Run: headless pygame with SDL's dummy video driver; simulated clock (each Clock.tick advances the game by its frame time, no real sleeping); random seed 0; keys injected as events and as key.get_pressed() state; mouse plan: one left click at the window centre at the start of phase 2, then a move to the lower-right quarter at the start of phase 3; restart key R tapped at the start of phases 3 and 4.
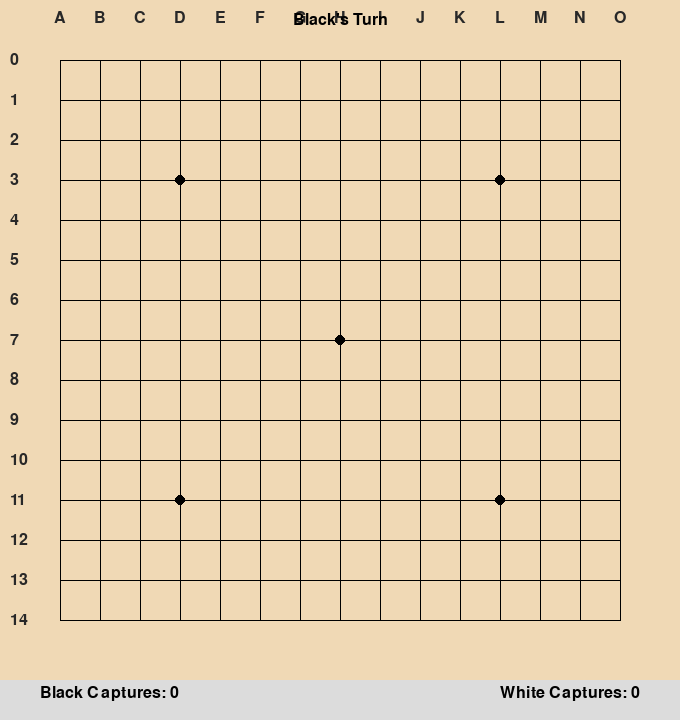
Frame 1 of 4 · flips 1–60 · no input
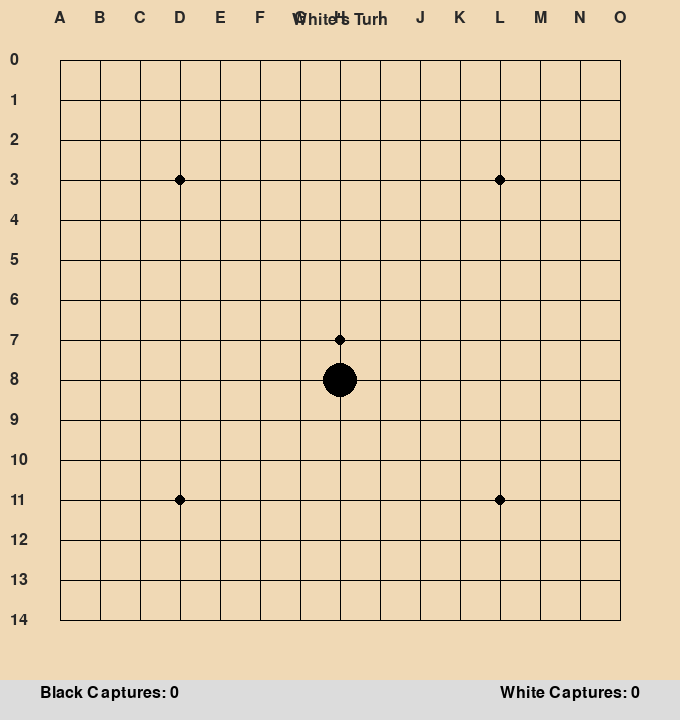
Frame 2 of 4 · flips 61–180 · clicked the window centre · tapped SPACE, RETURN · held RIGHT (→), D
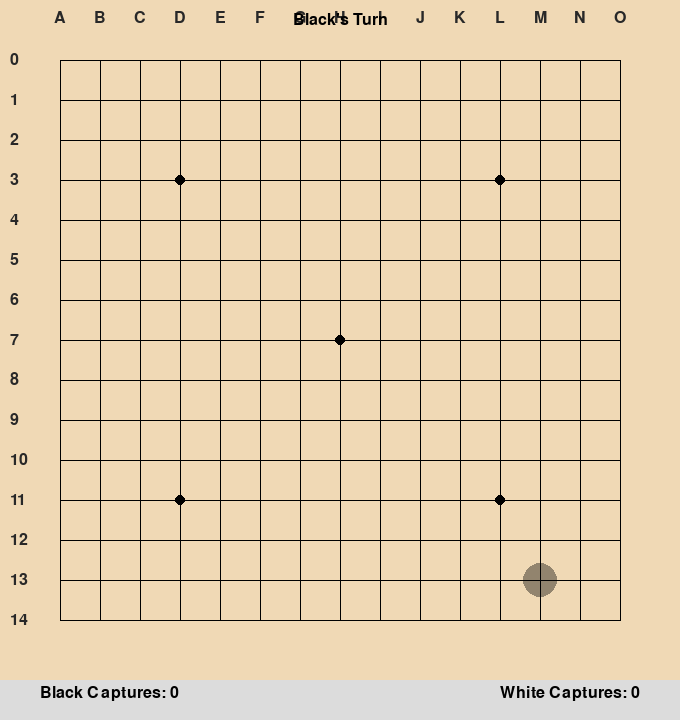
Frame 3 of 4 · flips 181–300 · moved the mouse to the lower-right quarter · tapped R · held DOWN (↓), S
Frame 4 of 4 · flips 301–420 · tapped R · held LEFT (←), A, UP (↑), W · screen unchanged from frame 3, image omitted

The pygame program that drew these frames:

import copy  # We will need this for move simulation
import sys
import time

import pygame

# --- Constants ---
# (Same as M2)
BOARD_SIZE = 15
SQUARE_SIZE = 40
MARGIN = 40
WIDTH = BOARD_SIZE * SQUARE_SIZE + 2 * MARGIN
HEIGHT = BOARD_SIZE * SQUARE_SIZE + 2 * MARGIN + 40
COLOR_BOARD = (240, 217, 181)
COLOR_BLACK = (0, 0, 0)
COLOR_WHITE = (255, 255, 255)
COLOR_GRID = (0, 0, 0)
COLOR_TEXT = (40, 40, 40)
COLOR_CAPTURE_BG = (220, 220, 220)
# --- New for M3 ---
COLOR_ILLEGAL = (255, 0, 0, 150) # For visualizing illegal moves

EMPTY = 0
BLACK_PLAYER = 1
WHITE_PLAYER = 2

class GomokuGame:
    """
    Main class to manage the Gomoku game state and logic.
    Milestone 3: Added Forbidden Double-Three rule (Rule 9 & 10).
                 Refactored core logic to be stateless (for AI).
    """
    def __init__(self):
        # Initialize pygame
        pygame.init()
        pygame.display.set_caption("Gomoku AI Project - Milestone 3")
        self.screen = pygame.display.set_mode((WIDTH, HEIGHT))
        self.font = pygame.font.SysFont("Inter", 24)

        # Game state
        self.board = [[EMPTY for _ in range(BOARD_SIZE)] for _ in range(BOARD_SIZE)]
        self.current_player = BLACK_PLAYER
        self.game_over = False
        self.winner = None
        self.last_move_time = 0.0
        self.captures = {BLACK_PLAYER: 0, WHITE_PLAYER: 0}
        self.WIN_BY_CAPTURES = 5

        # --- New for M3: Hover & Illegal Move UI ---
        self.hover_pos = None
        self.hover_is_illegal = False
        self.illegal_reason = ""
        # Create a semi-transparent surface for the illegal 'X'
        self.illegal_surface = pygame.Surface((SQUARE_SIZE, SQUARE_SIZE), pygame.SRCALPHA)
        pygame.draw.line(self.illegal_surface, COLOR_ILLEGAL, (5, 5), (SQUARE_SIZE - 5, SQUARE_SIZE - 5), 4)
        pygame.draw.line(self.illegal_surface, COLOR_ILLEGAL, (5, SQUARE_SIZE - 5), (SQUARE_SIZE - 5, 5), 4)


    def run_game(self):
        """Main game loop."""
        clock = pygame.time.Clock()

        while True:
            # --- M3: Update hover position ---
            if not self.game_over:
                self.update_hover(pygame.mouse.get_pos())
            else:
                self.hover_pos = None

            # Event handling
            for event in pygame.event.get():
                if event.type == pygame.QUIT:
                    self.quit_game()

                if event.type == pygame.MOUSEBUTTONDOWN and not self.game_over:
                    # M3: We now use the stored hover position
                    self.handle_mouse_click(self.hover_pos)

                if event.type == pygame.KEYDOWN:
                    if event.key == pygame.K_r:
                        self.reset_game()

            # Drawing
            self.draw_board()
            self.draw_pieces()
            self.draw_status()
            self.draw_captures()
            self.draw_hover() # New for M3

            pygame.display.flip()
            clock.tick(30) # Limit FPS

    def reset_game(self):
        """Resets the game to its initial state."""
        print("--- Game Reset ---")
        self.board = [[EMPTY for _ in range(BOARD_SIZE)] for _ in range(BOARD_SIZE)]
        self.current_player = BLACK_PLAYER
        self.game_over = False
        self.winner = None
        self.last_move_time = 0.0
        self.captures = {BLACK_PLAYER: 0, WHITE_PLAYER: 0}
        self.hover_pos = None
        self.hover_is_illegal = False
        self.illegal_reason = ""

    def update_hover(self, pos):
        """ --- New for M3 ---
        Checks the board position under the mouse and determines if it's an illegal move.
        """
        x, y = pos
        col = round((x - MARGIN - SQUARE_SIZE // 2) / SQUARE_SIZE)
        row = round((y - MARGIN - SQUARE_SIZE // 2) / SQUARE_SIZE)

        if 0 <= row < BOARD_SIZE and 0 <= col < BOARD_SIZE:
            if self.board[row][col] == EMPTY:
                self.hover_pos = (row, col)
                # Check legality using the *main* game board
                is_legal, reason = self.is_legal_move(row, col, self.current_player, self.board)
                self.hover_is_illegal = not is_legal
                self.illegal_reason = reason
                return

        # If not a valid empty square, clear hover info
        self.hover_pos = None
        self.hover_is_illegal = False
        self.illegal_reason = ""

    def handle_mouse_click(self, board_pos):
        """ --- Updated for M3 ---
        Uses the pre-calculated hover_pos to make a move.
        """
        if board_pos is None:
            # User clicked off-board
            return

        row, col = board_pos

        if self.hover_is_illegal:
            print(f"Invalid move: ({row}, {col}) is illegal ({self.illegal_reason}).")
            return

        if self.board[row][col] == EMPTY:
            start_time = time.time()

            # --- M3 Refactor: Call stateless functions with self.board ---
            # We are now modifying the *main* board
            captured_pieces = self.make_move(row, col, self.current_player, self.board)

            end_time = time.time()
            self.last_move_time = end_time - start_time

            player_name = "Black" if self.current_player == BLACK_PLAYER else "White"
            print(f"[Human] {player_name} moved to ({row}, {col})")

            if captured_pieces:
                print(f"!!! Captured {len(captured_pieces)} pieces at: {captured_pieces}")
                self.captures[self.current_player] += len(captured_pieces)

            print(f"Move calculation time: {self.last_move_time:.6f} seconds")

            # --- M3 Refactor: Check win using self.board ---
            # 1. Check for win by 5-in-a-row
            # (In M4, this will change to a "pending win")
            if self.check_win(row, col, self.current_player, self.board):
                self.game_over = True
                self.winner = self.current_player
                print(f"--- Game Over! {player_name} wins by 5-in-a-row! ---")

            # 2. Check for win by captures
            elif self.captures[self.current_player] >= (self.WIN_BY_CAPTURES * 2):
                self.game_over = True
                self.winner = self.current_player
                print(f"--- Game Over! {player_name} wins by {self.WIN_BY_CAPTURES} captures! ---")

            else:
                # Switch player
                self.current_player = WHITE_PLAYER if self.current_player == BLACK_PLAYER else BLACK_PLAYER
                # Clear hover info after move
                self.hover_pos = None
                self.hover_is_illegal = False
        else:
            print(f"Invalid move: ({row}, {col}) is already occupied.")

    # ---
    # Milestones 2 & 3: Core Game Logic Functions
    # These functions are now "stateless" - they operate on the
    # 'board' you pass them. This is CRITICAL for the AI.
    # ---

    def make_move(self, row, col, player, board):
        """
        (M3 Refactor)
        Places a piece on the *given* board and applies captures.
        Returns a list of (r, c) tuples of captured pieces.
        """
        if board[row][col] != EMPTY:
            return []

        board[row][col] = player
        # Call the refactored capture check
        captured_pieces = self.check_and_apply_captures(row, col, player, board)
        return captured_pieces

    def check_and_apply_captures(self, last_row, last_col, player, board):
        """
        (M3 Refactor)
        Checks for captures on the *given* board.
        If a capture occurs, it modifies the *given* board.
        """
        opponent = WHITE_PLAYER if player == BLACK_PLAYER else BLACK_PLAYER
        all_captured = []

        for dr, dc in [(0, 1), (1, 0), (1, 1), (1, -1), (0, -1), (-1, 0), (-1, -1), (-1, 1)]:
            r1, c1 = last_row + dr, last_col + dc
            r2, c2 = last_row + 2 * dr, last_col + 2 * dc
            r3, c3 = last_row + 3 * dr, last_col + 3 * dc

            if not (0 <= r1 < BOARD_SIZE and 0 <= c1 < BOARD_SIZE and
                    0 <= r2 < BOARD_SIZE and 0 <= c2 < BOARD_SIZE and
                    0 <= r3 < BOARD_SIZE and 0 <= c3 < BOARD_SIZE):
                continue

            if (board[r1][c1] == opponent and
                board[r2][c2] == opponent and
                board[r3][c3] == player):

                # Capture! Modify the board
                board[r1][c1] = EMPTY
                board[r2][c2] = EMPTY

                all_captured.append((r1, c1))
                all_captured.append((r2, c2))
        return all_captured

    def check_win(self, last_row, last_col, player, board):
        """
        (M3 Refactor)
        Checks for 5-in-a-row on the *given* board.
        """
        directions = [(0, 1), (1, 0), (1, 1), (1, -1)]

        for dr, dc in directions:
            count = 1
            # Check positive direction
            for i in range(1, 5):
                r, c = last_row + dr * i, last_col + dc * i
                if 0 <= r < BOARD_SIZE and 0 <= c < BOARD_SIZE and board[r][c] == player:
                    count += 1
                else:
                    break
            # Check negative direction
            for i in range(1, 5):
                r, c = last_row - dr * i, last_col - dc * i
                if 0 <= r < BOARD_SIZE and 0 <= c < BOARD_SIZE and board[r][c] == player:
                    count += 1
                else:
                    break
            if count >= 5:
                return True
        return False

    # ---
    # Milestone 3: New Rule-Checking Functions
    # ---

    def is_legal_move(self, row, col, player, board):
        """
        (New for M3)
        Checks if a move is legal according to Rule 10 (Forbidden Double-Three).
        Returns (bool, reason_string)
        """
        if board[row][col] != EMPTY:
            return (False, "Occupied")

        # --- Rule 10: "No double-threes" ---
        # We must simulate the move to see what it creates.

        # 1. Create a deep copy of the board to simulate on.
        # This is essential.
        sim_board = copy.deepcopy(board)

        # 2. Simulate the move
        sim_board[row][col] = player

        # 3. Check for captures.
        # (This is here for the *original* rule. Based on your new
        # clarification, we IGNORE this check for legality)
        # sim_captures = self.check_and_apply_captures(row, col, player, sim_board)
        # if len(sim_captures) > 0:
        #     return (True, "Legal (Capture)") # <-- This is the old "exception" logic

        # 4. As per new clarification, *always* check for double-threes.
        # We check on the 'sim_board' *after* the piece was placed.
        free_threes_count = self.count_free_threes_at(row, col, player, sim_board)

        if free_threes_count >= 2:
            return (False, "Illegal (Double-Three)")

        # We could add checks for double-fours and overlines here if needed.
        # For now, we only check what was requested.

        return (True, "Legal")

    def count_free_threes_at(self, r, c, player, board):
        """
        (New for M3)
        Counts the number of "free-three" patterns (Rule 9)
        that are *completed* or *created* by the piece at (r,c).
        This function checks the 'board' *after* the piece has been placed.
        """
        count = 0
        opponent = WHITE_PLAYER if player == BLACK_PLAYER else BLACK_PLAYER

        # Check all 4 axes (horizontal, vertical, 2 diagonals)
        for dr, dc in [(0, 1), (1, 0), (1, 1), (1, -1)]:

            # Get a string representation of the line in this axis,
            # centered on the new move (r,c).
            line = self.get_line_string(r, c, dr, dc, board, player, opponent)

            # 'line' is a string like "..OEEPPPEE..P"
            # The piece at (r,c) is *always* at index 15.

            # --- Check for '01110' (EPPPE) ---
            # e.g., "EEPPPEE" - new move could be P at idx 2, 3, or 4
            # We just need to find the pattern and see if it includes index 15
            idx = line.find('EPPPE')
            found_this_axis = False
            while idx != -1:
                # Check if this pattern includes our move (center index 15)
                if idx <= 15 < (idx + 5):
                    count += 1
                    found_this_axis = True
                    break # Only count 1 per direction
                idx = line.find('EPPPE', idx + 1)

            if found_this_axis:
                continue # Found one, skip to next direction

            # --- Check for '01101' (EPPEP) ---
            # e.g., "EEPPEPE"
            idx = line.find('EPPEP')
            while idx != -1:
                if idx <= 15 < (idx + 5):
                    count += 1
                    found_this_axis = True
                    break
                idx = line.find('EPPEP', idx + 1)

            if found_this_axis:
                continue

            # --- Check for '01011' (EPEPP) ---
            # e.g., "EEPEPPE"
            idx = line.find('EPEPP')
            while idx != -1:
                if idx <= 15 < (idx + 5):
                    count += 1
                    # found_this_axis = True # No need, it's the last check
                    break
                idx = line.find('EPEPP', idx + 1)

        return count


    def get_line_string(self, r, c, dr, dc, board, player, opponent):
        """
        (New for M3) Helper for pattern matching.
        Gets a string representation of a line (max 15 back, 15 fwd)
        centered at (r,c).
        'P' = player, 'O' = opponent, 'E' = empty, 'X' = off-board
        The piece at (r,c) will be at index 15.
        """
        line = [''] * 31 # 15 back, 1 center, 15 forward

        for i in range(-15, 16):
            cr, cc = r + dr * i, c + dc * i

            idx = i + 15 # Center index (0-30)

            if not (0 <= cr < BOARD_SIZE and 0 <= cc < BOARD_SIZE):
                line[idx] = 'X' # Off-board
            else:
                piece = board[cr][cc]
                if piece == EMPTY:
                    line[idx] = 'E'
                elif piece == player:
                    line[idx] = 'P'
                elif piece == opponent:
                    line[idx] = 'O'

        return "".join(line)


    # ---
    # M1/M2 Drawing Functions (Updated for M3)
    # ---

    def draw_board(self):
        """(Same as M2, just adjusted height)"""
        self.screen.fill(COLOR_BOARD)

        for i in range(BOARD_SIZE):
            start_pos_h = (MARGIN + SQUARE_SIZE // 2, MARGIN + SQUARE_SIZE // 2 + i * SQUARE_SIZE)
            end_pos_h = (WIDTH - MARGIN - SQUARE_SIZE // 2, MARGIN + SQUARE_SIZE // 2 + i * SQUARE_SIZE)
            pygame.draw.line(self.screen, COLOR_GRID, start_pos_h, end_pos_h, 1)

            label = self.font.render(str(i), True, COLOR_TEXT)
            self.screen.blit(label, (MARGIN - 30, MARGIN + SQUARE_SIZE // 2 + i * SQUARE_SIZE - label.get_height() // 2))

            start_pos_v = (MARGIN + SQUARE_SIZE // 2 + i * SQUARE_SIZE, MARGIN + SQUARE_SIZE // 2)
            end_pos_v = (MARGIN + SQUARE_SIZE // 2 + i * SQUARE_SIZE, HEIGHT - MARGIN - SQUARE_SIZE // 2 - 40)
            pygame.draw.line(self.screen, COLOR_GRID, start_pos_v, end_pos_v, 1)

            label = self.font.render(chr(ord('A') + i), True, COLOR_TEXT)
            self.screen.blit(label, (MARGIN + SQUARE_SIZE // 2 + i * SQUARE_SIZE - label.get_width() // 2, MARGIN - 30))

        star_points = [(3, 3), (3, 11), (11, 3), (11, 11), (7, 7)]
        for r, c in star_points:
            cx = MARGIN + SQUARE_SIZE // 2 + c * SQUARE_SIZE
            cy = MARGIN + SQUARE_SIZE // 2 + r * SQUARE_SIZE
            pygame.draw.circle(self.screen, COLOR_GRID, (cx, cy), 5)

        pygame.draw.rect(self.screen, COLOR_CAPTURE_BG, (0, HEIGHT - 40, WIDTH, 40))

    def draw_pieces(self):
        """(Same as M2)"""
        for r in range(BOARD_SIZE):
            for c in range(BOARD_SIZE):
                player = self.board[r][c]
                if player != EMPTY:
                    cx = MARGIN + SQUARE_SIZE // 2 + c * SQUARE_SIZE
                    cy = MARGIN + SQUARE_SIZE // 2 + r * SQUARE_SIZE
                    radius = SQUARE_SIZE // 2 - 3
                    color = COLOR_BLACK if player == BLACK_PLAYER else COLOR_WHITE
                    pygame.draw.circle(self.screen, color, (cx, cy), radius)
                    if player == WHITE_PLAYER:
                        pygame.draw.circle(self.screen, COLOR_BLACK, (cx, cy), radius, 1)

    def draw_status(self):
        """(Same as M2)"""
        if self.game_over:
            winner_name = "Black" if self.winner == BLACK_PLAYER else "White"
            message = f"Game Over! {winner_name} wins! (Press 'R' to Reset)"
            color = (180, 0, 0)
        else:
            player_name = "Black" if self.current_player == BLACK_PLAYER else "White"
            message = f"{player_name}'s Turn"
            color = COLOR_BLACK if self.current_player == BLACK_PLAYER else COLOR_TEXT

        status_text = self.font.render(message, True, color)
        text_rect = status_text.get_rect(center=(WIDTH // 2, MARGIN // 2))
        self.screen.blit(status_text, text_rect)

    def draw_captures(self):
        """(Same as M2)"""
        black_cap_text = self.font.render(f"Black Captures: {self.captures[BLACK_PLAYER]}", True, COLOR_BLACK)
        self.screen.blit(black_cap_text, (MARGIN, HEIGHT - 35))

        white_cap_text = self.font.render(f"White Captures: {self.captures[WHITE_PLAYER]}", True, COLOR_BLACK)
        text_rect = white_cap_text.get_rect(right=WIDTH - MARGIN)
        self.screen.blit(white_cap_text, (text_rect.x, HEIGHT - 35))

    def draw_hover(self):
        """ --- New for M3 ---
        Draws a preview of the piece or an illegal 'X'
        """
        if self.hover_pos is None:
            return

        r, c = self.hover_pos
        cx = MARGIN + SQUARE_SIZE // 2 + c * SQUARE_SIZE
        cy = MARGIN + SQUARE_SIZE // 2 + r * SQUARE_SIZE

        if self.hover_is_illegal:
            # Draw the 'X'
            self.screen.blit(self.illegal_surface, (cx - SQUARE_SIZE // 2, cy - SQUARE_SIZE // 2))
        else:
            # Draw a faint preview of the piece
            radius = SQUARE_SIZE // 2 - 3
            # We need a temporary surface for transparency
            temp_surface = pygame.Surface((radius * 2, radius * 2), pygame.SRCALPHA)

            color = (*COLOR_BLACK, 100) if self.current_player == BLACK_PLAYER else (*COLOR_WHITE, 100)
            pygame.draw.circle(temp_surface, color, (radius, radius), radius)

            if self.current_player == WHITE_PLAYER:
                 pygame.draw.circle(temp_surface, (*COLOR_BLACK, 100), (radius, radius), radius, 1)

            self.screen.blit(temp_surface, (cx - radius, cy - radius))

    def quit_game(self):
        pygame.quit()
        sys.exit()

# --- Main Execution ---
if __name__ == "__main__":
    game = GomokuGame()
    game.run_game()
